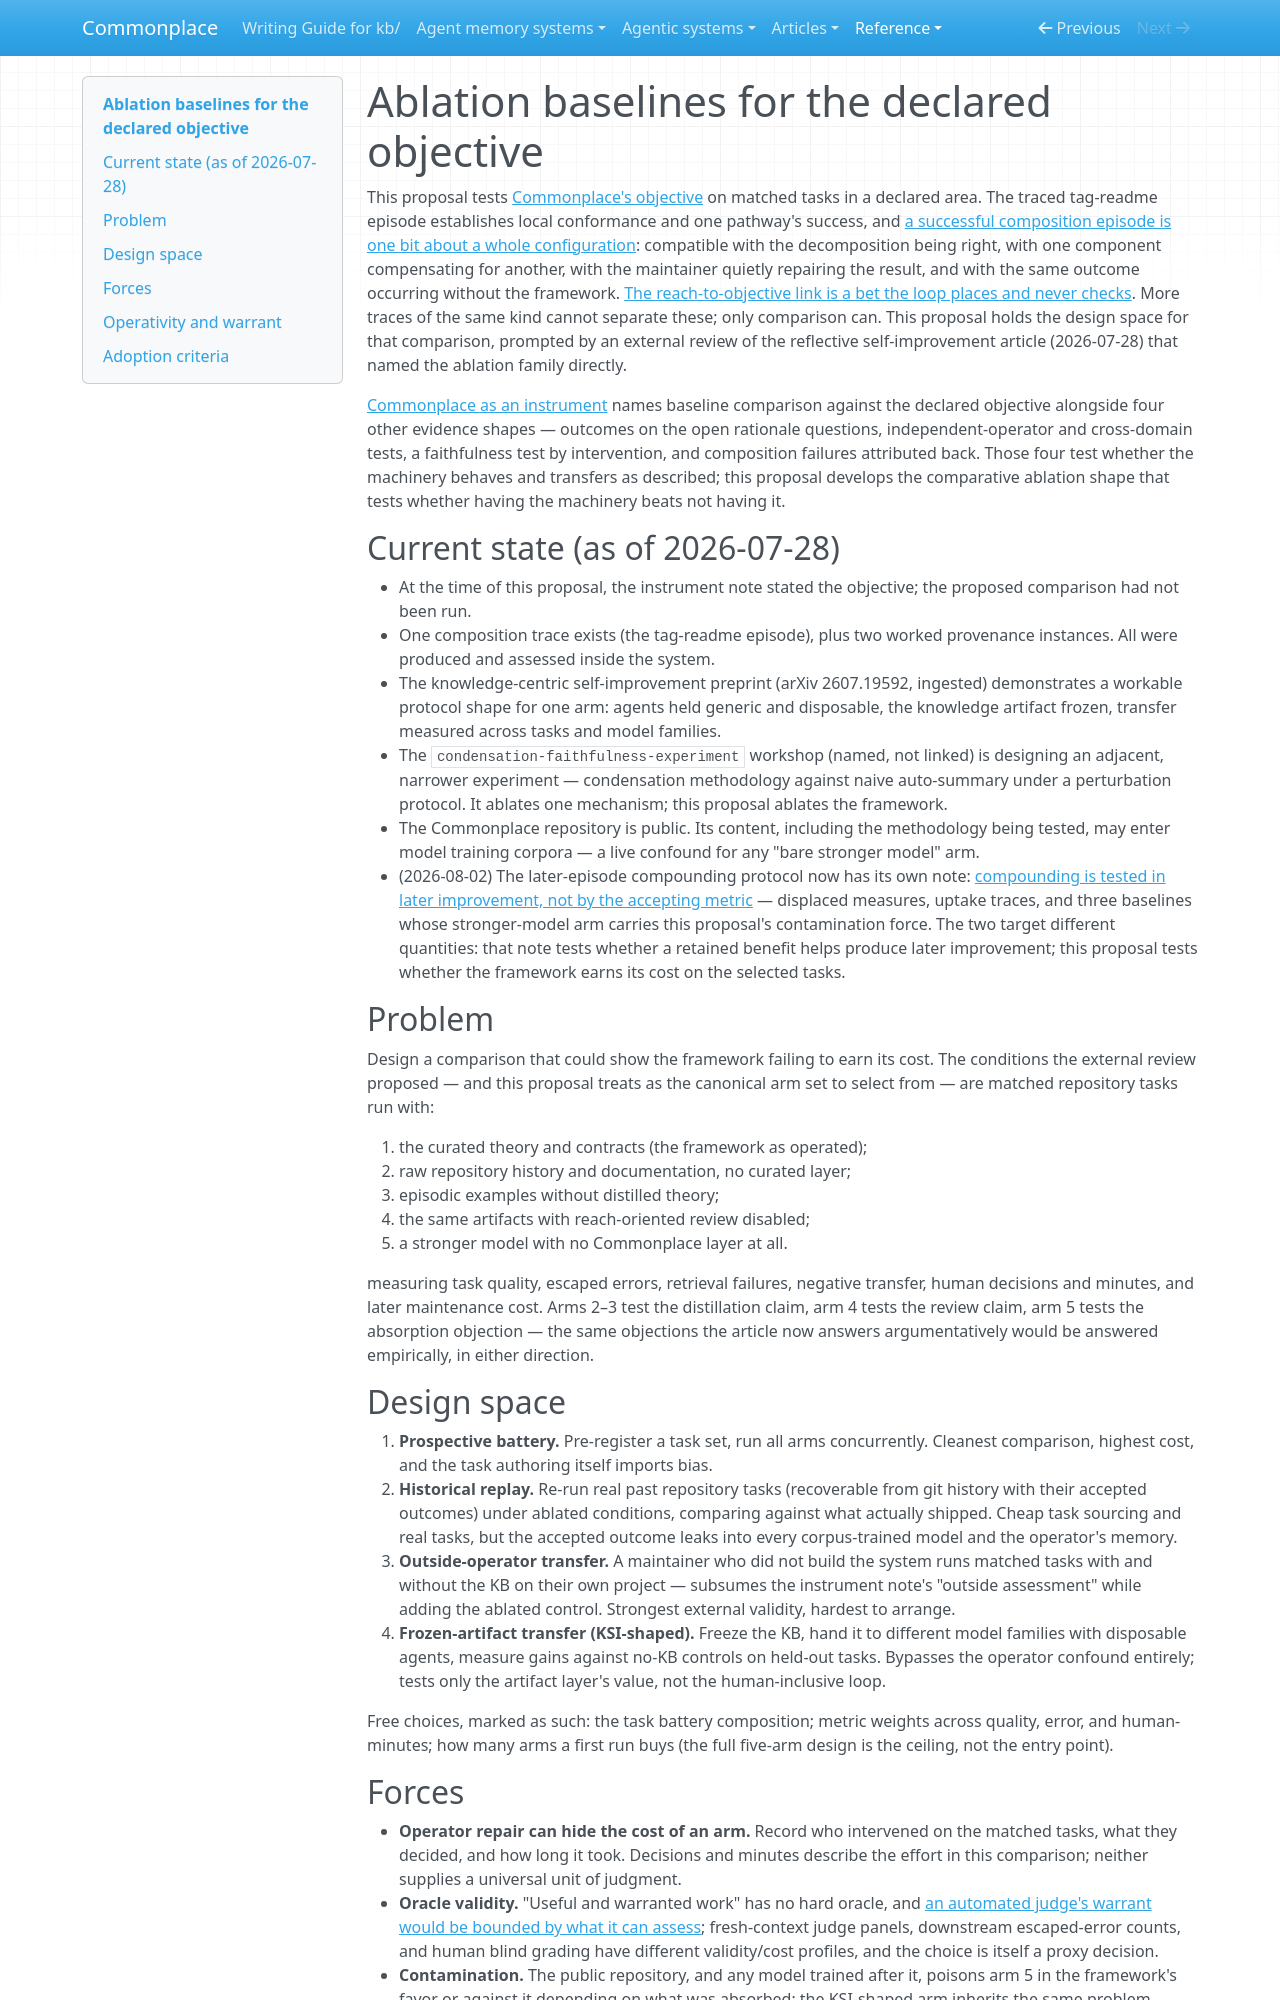

repository: zby/commonplace · page: reference/proposals/ablation-baselines-for-the-declared-objective/index.html · generator: mkdocs

---
description: "Proposal: compare work quality and human effort on matched repository tasks with and without curated theory, review, episodic examples, or a stronger model"
type: reference/types/design-proposal.md
tags: [evaluation]
---

# Ablation baselines for the declared objective

This proposal tests [Commonplace's objective](../commonplace-declared-frame.md#what-commonplace-chooses-to-count) on matched tasks in a declared area. The traced tag-readme episode establishes local conformance and one pathway's success, and [a successful composition episode is one bit about a whole configuration](../../theory/use-tests-a-decomposition-locally-rationale-makes-transfer-testable.md): compatible with the decomposition being right, with one component compensating for another, with the maintainer quietly repairing the result, and with the same outcome occurring without the framework. [The reach-to-objective link is a bet the loop places and never checks](../../theory/a-proximate-target-is-checked-for-achievement-not-for-warrant.md). More traces of the same kind cannot separate these; only comparison can. This proposal holds the design space for that comparison, prompted by an external review of the reflective self-improvement article (2026-07-28) that named the ablation family directly.

[Commonplace as an instrument](../case-studies/commonplace-as-an-instrument.md) names baseline comparison against the declared objective alongside four other evidence shapes — outcomes on the open rationale questions, independent-operator and cross-domain tests, a faithfulness test by intervention, and composition failures attributed back. Those four test whether the machinery behaves and transfers as described; this proposal develops the comparative ablation shape that tests whether having the machinery beats not having it.

## Current state (as of 2026-07-28)

- At the time of this proposal, the instrument note stated the objective; the proposed comparison had not been run.
- One composition trace exists (the tag-readme episode), plus two worked provenance instances. All were produced and assessed inside the system.
- The knowledge-centric self-improvement preprint (arXiv 2607.19592, ingested) demonstrates a workable protocol shape for one arm: agents held generic and disposable, the knowledge artifact frozen, transfer measured across tasks and model families.
- The `condensation-faithfulness-experiment` workshop (named, not linked) is designing an adjacent, narrower experiment — condensation methodology against naive auto-summary under a perturbation protocol. It ablates one mechanism; this proposal ablates the framework.
- The Commonplace repository is public. Its content, including the methodology being tested, may enter model training corpora — a live confound for any "bare stronger model" arm.
- (2026-08-02) The later-episode compounding protocol now has its own note: [compounding is tested in later improvement, not by the accepting metric](../../theory/compounding-is-tested-in-later-improvement-not-by-the-accepting-metric.md) — displaced measures, uptake traces, and three baselines whose stronger-model arm carries this proposal's contamination force. The two target different quantities: that note tests whether a retained benefit helps produce later improvement; this proposal tests whether the framework earns its cost on the selected tasks.

## Problem

Design a comparison that could show the framework failing to earn its cost. The conditions the external review proposed — and this proposal treats as the canonical arm set to select from — are matched repository tasks run with:

1. the curated theory and contracts (the framework as operated);
2. raw repository history and documentation, no curated layer;
3. episodic examples without distilled theory;
4. the same artifacts with reach-oriented review disabled;
5. a stronger model with no Commonplace layer at all.

measuring task quality, escaped errors, retrieval failures, negative transfer, human decisions and minutes, and later maintenance cost. Arms 2–3 test the distillation claim, arm 4 tests the review claim, arm 5 tests the absorption objection — the same objections the article now answers argumentatively would be answered empirically, in either direction.

## Design space

1. **Prospective battery.** Pre-register a task set, run all arms concurrently. Cleanest comparison, highest cost, and the task authoring itself imports bias.
2. **Historical replay.** Re-run real past repository tasks (recoverable from git history with their accepted outcomes) under ablated conditions, comparing against what actually shipped. Cheap task sourcing and real tasks, but the accepted outcome leaks into every corpus-trained model and the operator's memory.
3. **Outside-operator transfer.** A maintainer who did not build the system runs matched tasks with and without the KB on their own project — subsumes the instrument note's "outside assessment" while adding the ablated control. Strongest external validity, hardest to arrange.
4. **Frozen-artifact transfer (KSI-shaped).** Freeze the KB, hand it to different model families with disposable agents, measure gains against no-KB controls on held-out tasks. Bypasses the operator confound entirely; tests only the artifact layer's value, not the human-inclusive loop.

Free choices, marked as such: the task battery composition; metric weights across quality, error, and human-minutes; how many arms a first run buys (the full five-arm design is the ceiling, not the entry point).
